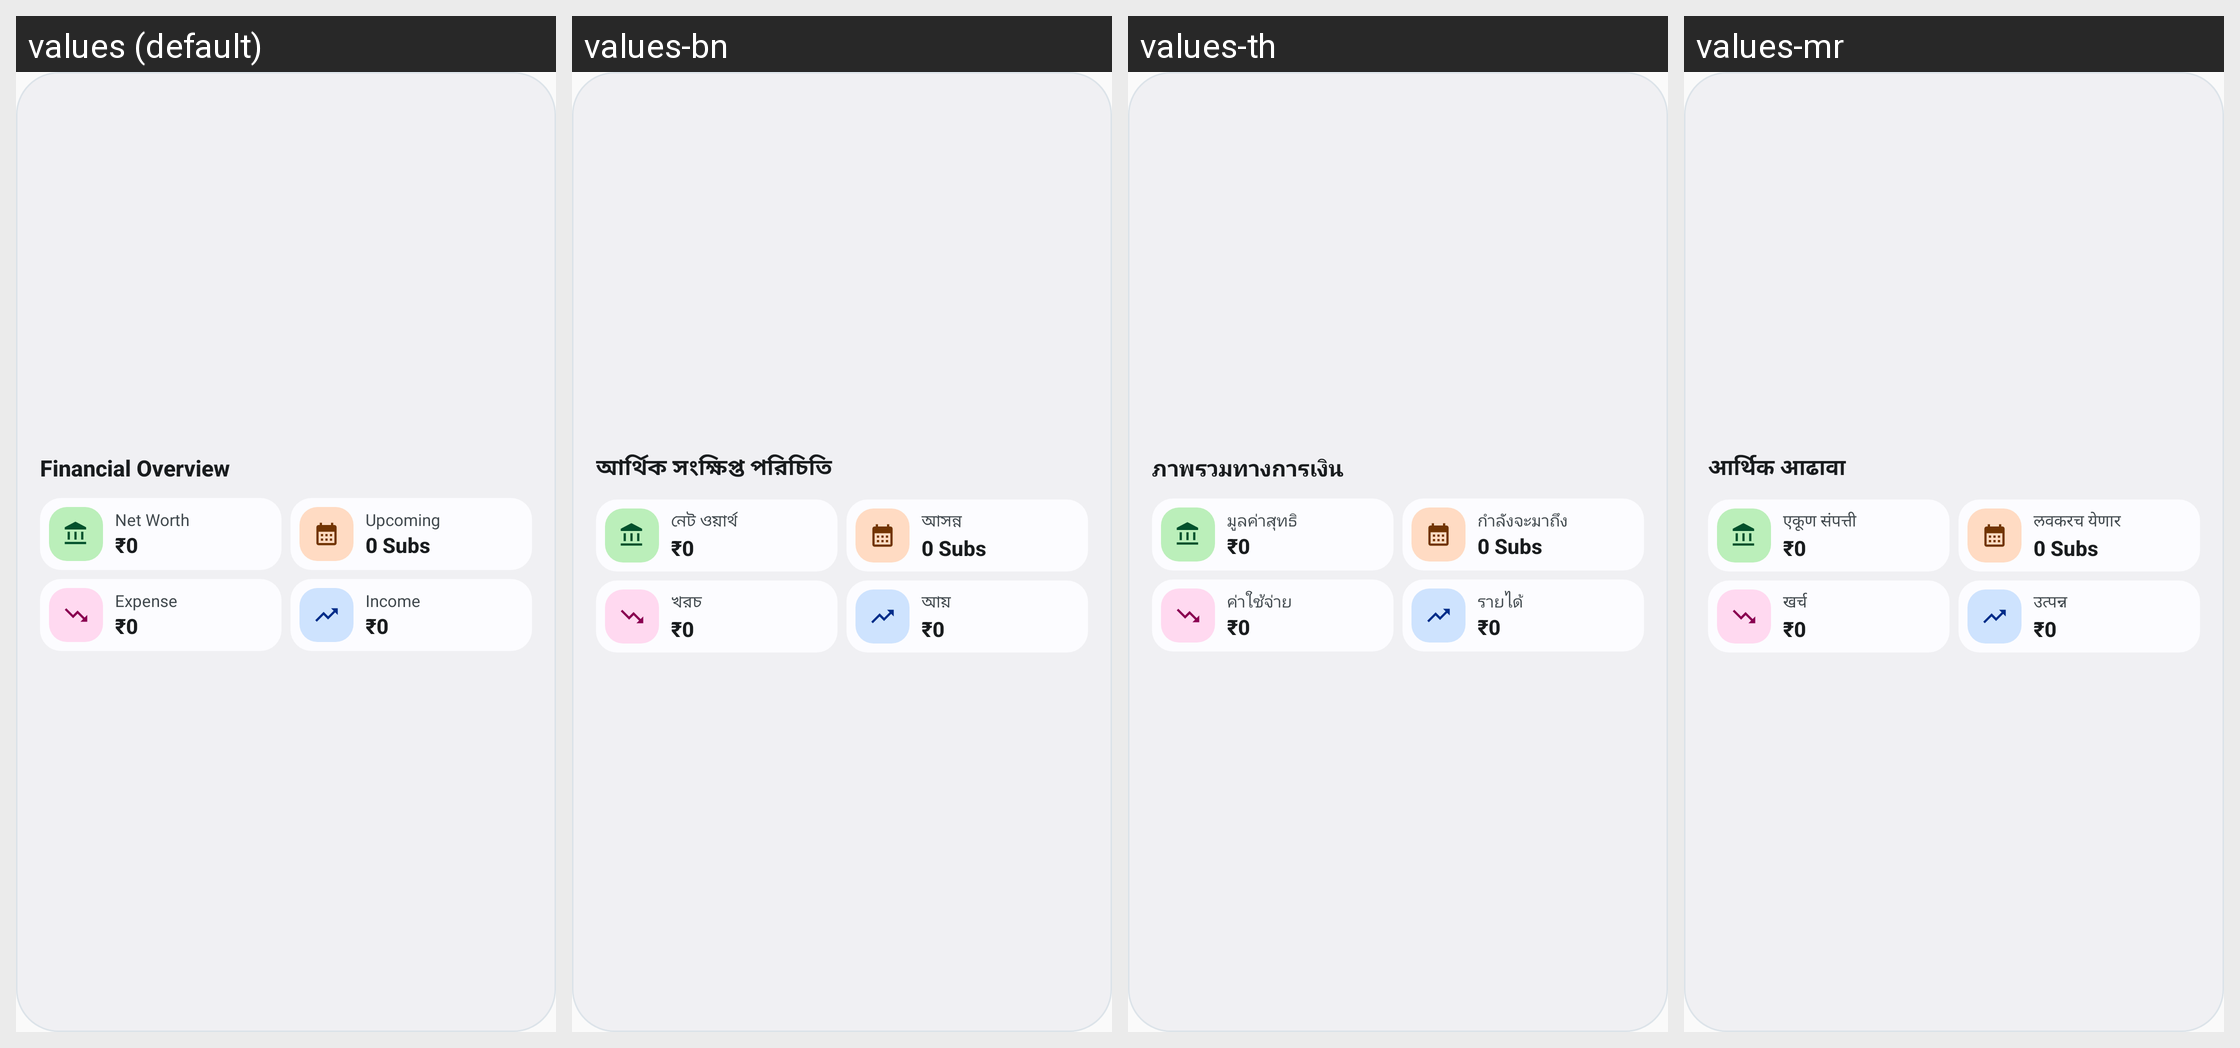

Strings drawn on this Android screen and how each of the app's shown locales translates them:
Android screen res/layout/widget_financial_overview.xml rendered under 4 locales, left to right: values (default), values-bn, values-th, values-mr. Device: Nexus 5 (rendered at 1080×1920; each locale shown at half size, 540×960, under a caption strip naming it); theme Theme.VittifyCompose.
Other locales in the repository, not shown: values-af, values-ar, values-az, values-bg, values-bo, values-ca, values-cs, values-da, values-de, values-dz, values-el, values-en, values-es, values-fa, values-fr, values-gu, values-haw, values-he, values-hi, values-hr, values-hu, values-id, values-is, values-it, values-ja, values-kab, values-kn, values-ks, values-la, values-ml, values-ne, values-nl, values-no, values-ny, values-or, values-os, values-pa, values-pl, values-pt, values-ro, values-ru, values-sk, values-sl, values-sv, values-ta, values-te, values-tk, values-tr, values-uk, values-ur, values-uz, values-val, values-vi, values-zh.
Strings drawn on this screen, with the default value and each locale's value (text and hints the layout hard-codes, and strings that could not be matched under every locale, appear in the picture but are not listed):

financial_overview
  values: Financial Overview
  values-bn: আর্থিক সংক্ষিপ্ত পরিচিতি
  values-th: ภาพรวมทางการเงิน
  values-mr: आर्थिक आढावा

net_worth
  values: Net Worth
  values-bn: নেট ওয়ার্থ
  values-th: มูลค่าสุทธิ
  values-mr: एकूण संपत्ती

upcoming
  values: Upcoming
  values-bn: আসন্ন
  values-th: กำลังจะมาถึง
  values-mr: लवकरच येणार

expense
  values: Expense
  values-bn: খরচ
  values-th: ค่าใช้จ่าย
  values-mr: खर्च

income
  values: Income
  values-bn: আয়
  values-th: รายได้
  values-mr: उत्पन्न
